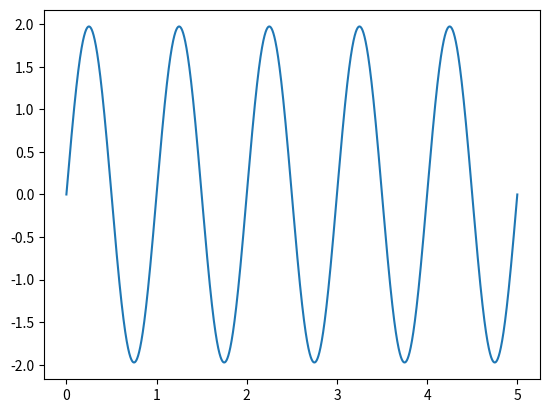

Reproduce this figure in Python.
import math
import numpy as np
import matplotlib.pyplot as plot
from matplotlib import rc as rc
pi=math.pi;
dt=0.001;
start_t=0;
end_t=5;
t=np.arange(start_t,end_t+dt,dt)
nag=t.size
m=1
w=2*pi
eps=0.05
k=250
wn=math.sqrt(k/m)
wD=wn*math.sqrt(1-eps**2)
p0=m*0.05*w**2
p_exc=p0*np.sin(w*t)
plot.plot(t,p_exc)

def sdof_harmonicsine(m,c,k,dt,w,p0,x0,xd0):


    eps=c/(2*wn*m)
    
    x_trans=np.zeros(len(t))
    x_steady=np.zeros(len(t))
    
    bn=w/wn
    xst=p0/k
    D=1/math.sqrt((1-bn**2)**2+(2*eps*bn)**2)
    ro=xst*D
    phi=math.atan((2*eps*bn)/(1-bn**2))
    B=x0-ro*math.sin(-phi)
    A=(xd0+eps*wn*B-ro*w*math.cos(-phi))
    for i in range(1,len(t)):
        
        x_trans[i]=math.exp(-eps*wn*t[i])*(A*math.sin(wD*t[i])+B*math.cos(wD*t[i]))
        x_steady[i]=ro*math.sin(w*t[i]-phi)
    return x_trans,x_steady

    plot.figure()
    plot(t,x_trans)
    
    plot.figure()
    plot(t,x_steady)
    